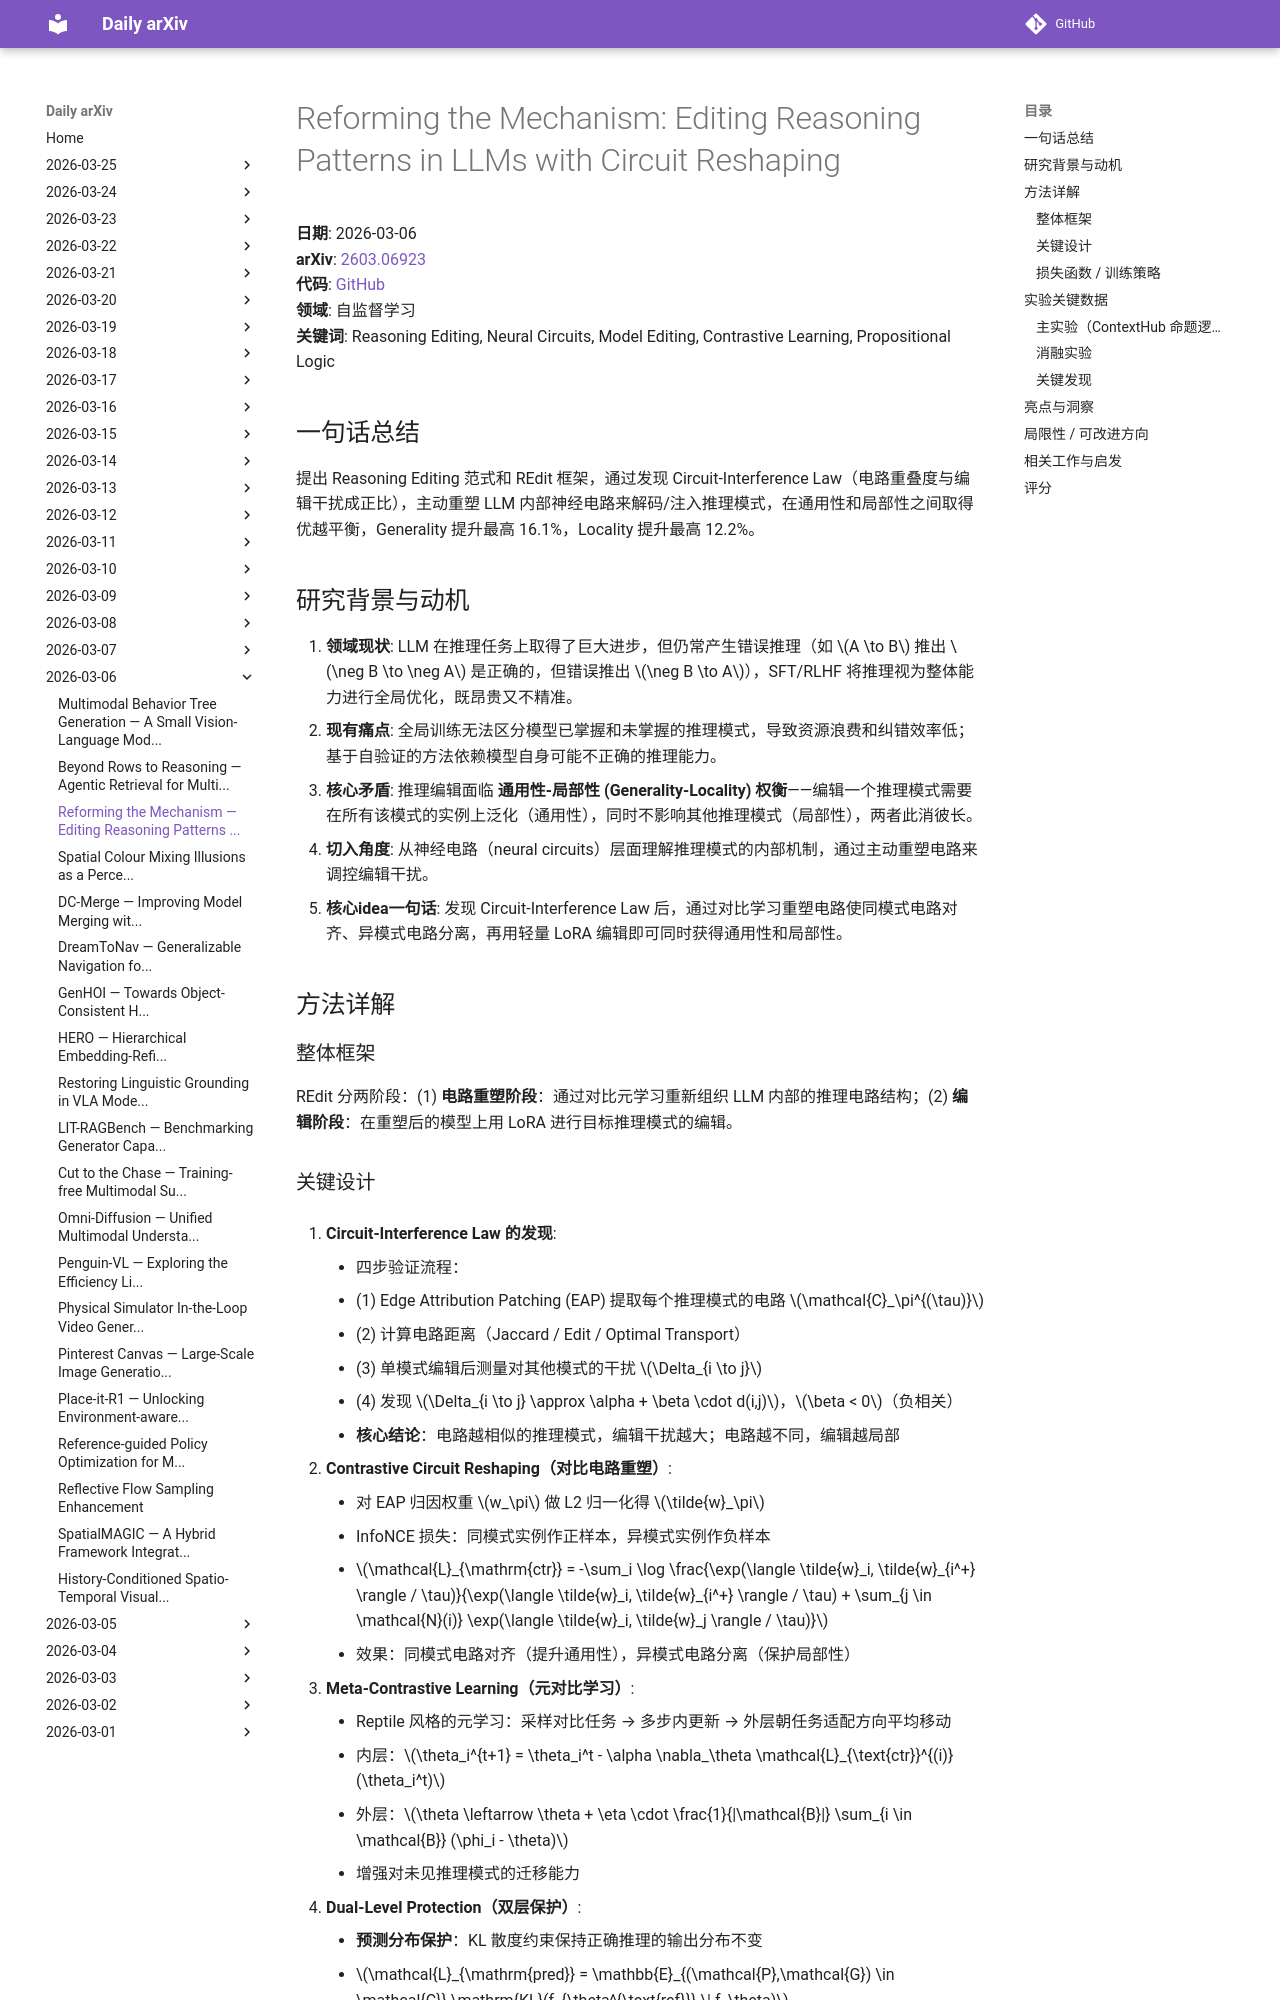

repository: zhaoyang97/daily-arxiv · page: 2026-03-06/circuit-reshaping/index.html · generator: mkdocs

# Reforming the Mechanism: Editing Reasoning Patterns in LLMs with Circuit Reshaping

**日期**: 2026-03-06  
**arXiv**: [2603.06923](https://arxiv.org/abs/2603.06923)  
**代码**: [GitHub](https://github.com/LzyFischer/REdit)  
**领域**: 自监督学习  
**关键词**: Reasoning Editing, Neural Circuits, Model Editing, Contrastive Learning, Propositional Logic

## 一句话总结
提出 Reasoning Editing 范式和 REdit 框架，通过发现 Circuit-Interference Law（电路重叠度与编辑干扰成正比），主动重塑 LLM 内部神经电路来解码/注入推理模式，在通用性和局部性之间取得优越平衡，Generality 提升最高 16.1%，Locality 提升最高 12.2%。

## 研究背景与动机
1. **领域现状**: LLM 在推理任务上取得了巨大进步，但仍常产生错误推理（如 $A \to B$ 推出 $\neg B \to \neg A$ 是正确的，但错误推出 $\neg B \to A$），SFT/RLHF 将推理视为整体能力进行全局优化，既昂贵又不精准。
2. **现有痛点**: 全局训练无法区分模型已掌握和未掌握的推理模式，导致资源浪费和纠错效率低；基于自验证的方法依赖模型自身可能不正确的推理能力。
3. **核心矛盾**: 推理编辑面临 **通用性-局部性 (Generality-Locality) 权衡**——编辑一个推理模式需要在所有该模式的实例上泛化（通用性），同时不影响其他推理模式（局部性），两者此消彼长。
4. **切入角度**: 从神经电路（neural circuits）层面理解推理模式的内部机制，通过主动重塑电路来调控编辑干扰。
5. **核心idea一句话**: 发现 Circuit-Interference Law 后，通过对比学习重塑电路使同模式电路对齐、异模式电路分离，再用轻量 LoRA 编辑即可同时获得通用性和局部性。

## 方法详解

### 整体框架
REdit 分两阶段：(1) **电路重塑阶段**：通过对比元学习重新组织 LLM 内部的推理电路结构；(2) **编辑阶段**：在重塑后的模型上用 LoRA 进行目标推理模式的编辑。
